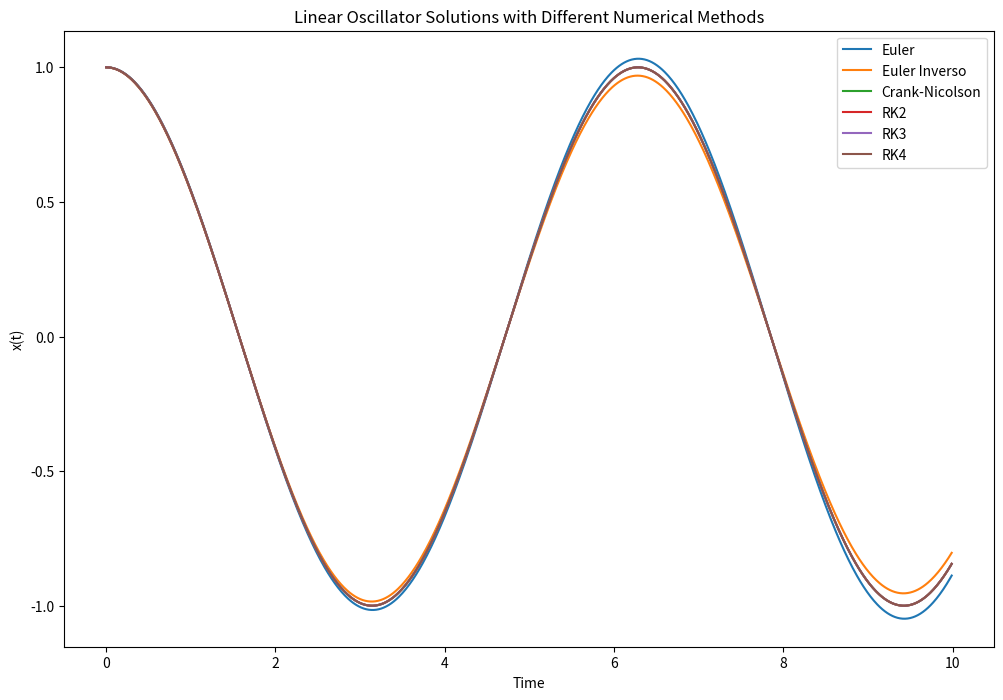
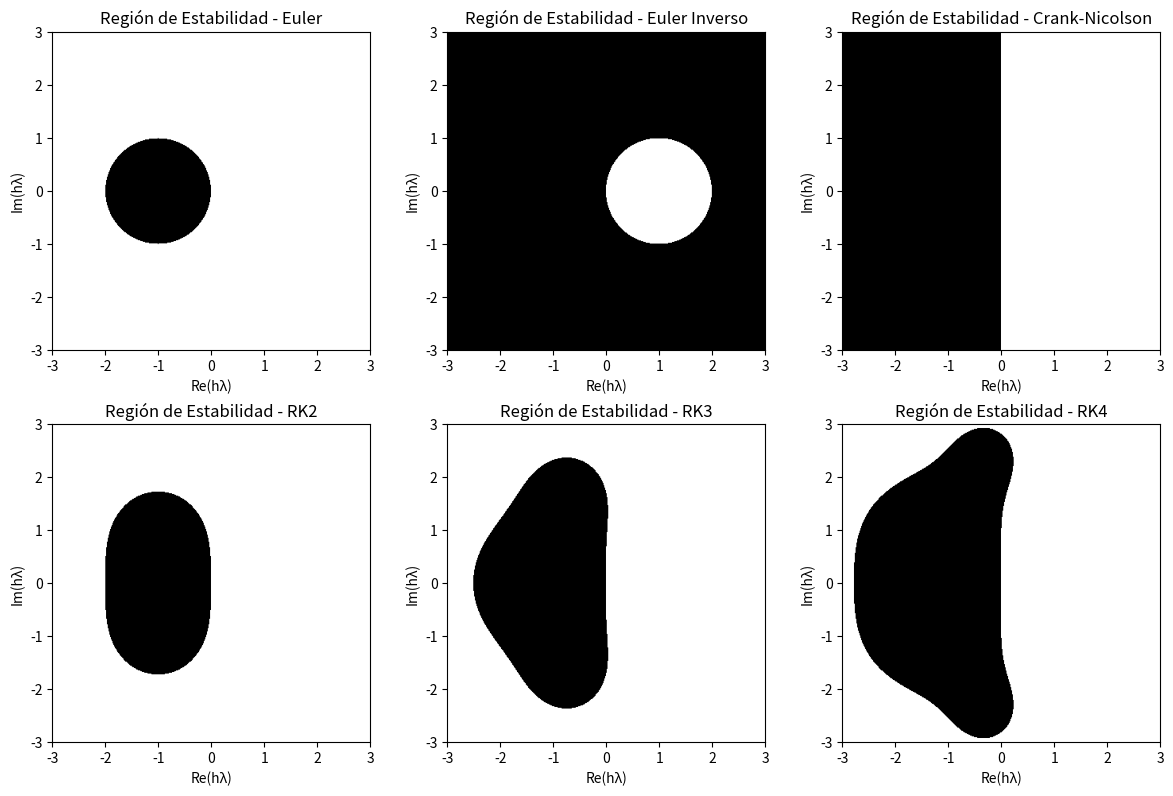
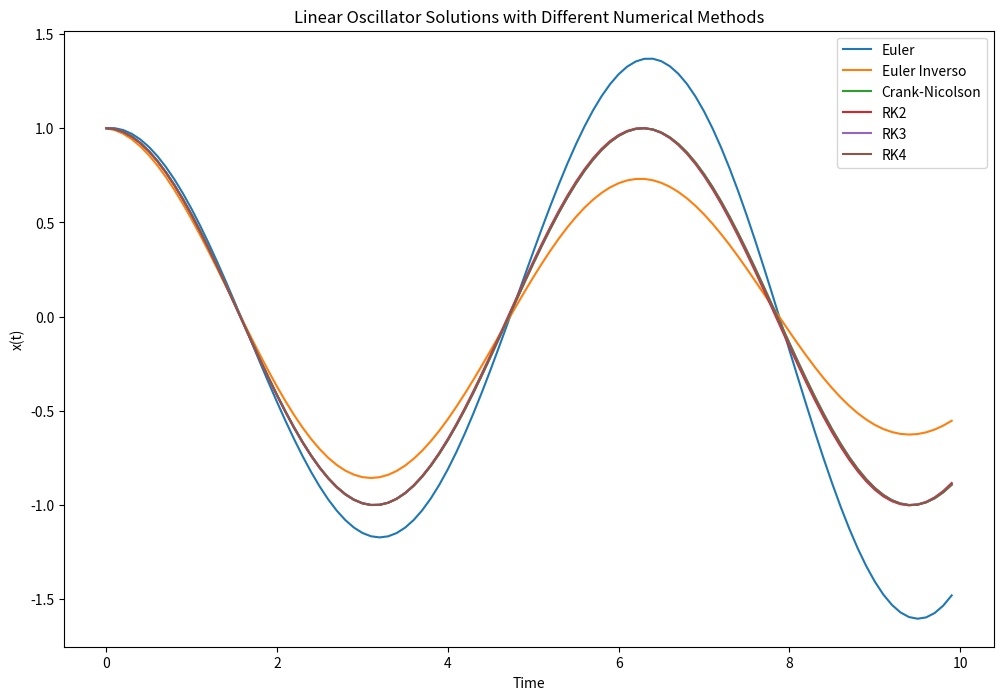

Source code (Python) for these figures, in order:
import numpy as np
from scipy.optimize import newton

def Euler(U, dt, t, F):
    return U + dt * F(U, t)

def Euler_inverso(U, dt, t, F):
    def G(X):
        return X - U - dt * F(X, t)
    return newton(G, U)

def Crank_Nicolson(U, dt, t, F):
    def G(X):
        return X - U - dt/2 * (F(X, t) + F(U, t))
    return newton(G, U)

def Kepler(U, t):
    x = U[0]; y = U[1]; dxdt = U[2]; dydt = U[3]
    d = (x**2 + y**2)**1.5
    return np.array([dxdt, dydt, -x/d, -y/d])

def RK2(U, dt, t, F):
    k1 = F(U, t)
    k2 = F(U + dt*k1, t + dt)
    return U + dt/2 * (k1 + k2)

def RK3(U, dt, t, F):
    k1 = F(U, t)
    k2 = F(U + dt/2 * k1, t + dt/2)
    k3 = F(U - dt*k1 + 2*dt*k2, t + dt)
    return U + dt/6 * (k1 + 4*k2 + k3)

def RK4(U, dt, t, F):
    k1 = F(U, t)
    k2 = F(U + dt/2 * k1, t + dt/2)
    k3 = F(U + dt/2 * k2, t + dt/2)
    k4 = F(U + dt*k3, t + dt)
    return U + dt/6 * (k1 + 2*k2 + 2*k3 + k4)

def linear_oscillator(U, t):
    x = U[0]
    v = U[1]
    return np.array([v, -x])

def solve_oscillator(method, U0, dt, t_max, F):
    t_values = np.arange(0, t_max, dt)
    U_values = [U0]
    for t in t_values[:-1]:
        U_new = method(U_values[-1], dt, t, F)
        U_values.append(U_new)
    return t_values, np.array(U_values)

# Parámetros de la simulación
U0 = np.array([1, 0])  # Condiciones iniciales: x(0) = 1, v(0) = 0
dt = 0.01
t_max = 10

# Resolver usando diferentes métodos
t_values, U_euler = solve_oscillator(Euler, U0, dt, t_max, linear_oscillator)
t_values, U_euler_inverso = solve_oscillator(Euler_inverso, U0, dt, t_max, linear_oscillator)
t_values, U_crank_nicolson = solve_oscillator(Crank_Nicolson, U0, dt, t_max, linear_oscillator)
t_values, U_rk2 = solve_oscillator(RK2, U0, dt, t_max, linear_oscillator)
t_values, U_rk3 = solve_oscillator(RK3, U0, dt, t_max, linear_oscillator)
t_values, U_rk4 = solve_oscillator(RK4, U0, dt, t_max, linear_oscillator)

# Graficar los resultados
import matplotlib.pyplot as plt

plt.figure(figsize=(12, 8))
plt.plot(t_values, U_euler[:, 0], label='Euler')
plt.plot(t_values, U_euler_inverso[:, 0], label='Euler Inverso')
plt.plot(t_values, U_crank_nicolson[:, 0], label='Crank-Nicolson')
plt.plot(t_values, U_rk2[:, 0], label='RK2')
plt.plot(t_values, U_rk3[:, 0], label='RK3')
plt.plot(t_values, U_rk4[:, 0], label='RK4')
plt.xlabel('Time')
plt.ylabel('x(t)')
plt.legend()
plt.title('Linear Oscillator Solutions with Different Numerical Methods')
plt.show()


##############################################################################################################
##############################################################################################################
#######################         REGIONES DE ESTABILIDAD         ##############################################
##############################################################################################################
##############################################################################################################



def stability_region_euler():
    z = np.linspace(-3, 3, 400) + 1j * np.linspace(-3, 3, 400)[:, None]
    G = 1 + z
    return np.abs(G) <= 1

def stability_region_euler_inverso():
    z = np.linspace(-3, 3, 400) + 1j * np.linspace(-3, 3, 400)[:, None]
    G = 1 / (1 - z)
    return np.abs(G) <= 1

def stability_region_crank_nicolson():
    z = np.linspace(-3, 3, 400) + 1j * np.linspace(-3, 3, 400)[:, None]
    G = (1 + z / 2) / (1 - z / 2)
    return np.abs(G) <= 1

def stability_region_rk2():
    z = np.linspace(-3, 3, 400) + 1j * np.linspace(-3, 3, 400)[:, None]
    G = 1 + z + z**2 / 2
    return np.abs(G) <= 1

def stability_region_rk3():
    z = np.linspace(-3, 3, 400) + 1j * np.linspace(-3, 3, 400)[:, None]
    G = 1 + z + z**2 / 2 + z**3 / 6
    return np.abs(G) <= 1

def stability_region_rk4():
    z = np.linspace(-3, 3, 400) + 1j * np.linspace(-3, 3, 400)[:, None]
    G = 1 + z + z**2 / 2 + z**3 / 6 + z**4 / 24
    return np.abs(G) <= 1

# # Graficar las regiones de estabilidad
# plt.figure(figsize=(18, 6))

# plt.subplot(1, 4, 1)
# plt.imshow(stability_region_euler(), extent=[-3, 3, -3, 3], origin='lower', cmap='Greys')
# plt.title('Región de Estabilidad - Euler')
# plt.xlabel('Re(hλ)')
# plt.ylabel('Im(hλ)')

# plt.subplot(1, 4, 2)
# plt.imshow(stability_region_euler_inverso(), extent=[-3, 3, -3, 3], origin='lower', cmap='Greys')
# plt.title('Región de Estabilidad - Euler Inverso')
# plt.xlabel('Re(hλ)')
# plt.ylabel('Im(hλ)')

# plt.subplot(1, 4, 3)
# plt.imshow(stability_region_crank_nicolson(), extent=[-3, 3, -3, 3], origin='lower', cmap='Greys')
# plt.title('Región de Estabilidad - Crank-Nicolson')
# plt.xlabel('Re(hλ)')
# plt.ylabel('Im(hλ)')

# plt.subplot(1, 4, 4)
# plt.imshow(stability_region_rk2(), extent=[-3, 3, -3, 3], origin='lower', cmap='Greys')
# plt.title('Región de Estabilidad - RK2')
# plt.xlabel('Re(hλ)')
# plt.ylabel('Im(hλ)')

# plt.tight_layout()
# plt.show()

# Crear una figura con una cuadrícula de 2x2
fig, axs = plt.subplots(2, 3, figsize=(12, 8))

# Primer subplot
axs[0, 0].imshow(stability_region_euler(), extent=[-3, 3, -3, 3], origin='lower', cmap='Greys')
axs[0, 0].set_title('Región de Estabilidad - Euler')
axs[0, 0].set_xlabel('Re(hλ)')
axs[0, 0].set_ylabel('Im(hλ)')

# Segundo subplot
axs[0, 1].imshow(stability_region_euler_inverso(), extent=[-3, 3, -3, 3], origin='lower', cmap='Greys')
axs[0, 1].set_title('Región de Estabilidad - Euler Inverso')
axs[0, 1].set_xlabel('Re(hλ)')
axs[0, 1].set_ylabel('Im(hλ)')

# Tercer subplot
axs[0, 2].imshow(stability_region_crank_nicolson(), extent=[-3, 3, -3, 3], origin='lower', cmap='Greys')
axs[0, 2].set_title('Región de Estabilidad - Crank-Nicolson')
axs[0, 2].set_xlabel('Re(hλ)')
axs[0, 2].set_ylabel('Im(hλ)')

# Cuarto subplot
axs[1, 0].imshow(stability_region_rk2(), extent=[-3, 3, -3, 3], origin='lower', cmap='Greys')
axs[1, 0].set_title('Región de Estabilidad - RK2')
axs[1, 0].set_xlabel('Re(hλ)')
axs[1, 0].set_ylabel('Im(hλ)')

# Quinto subplot
axs[1, 1].imshow(stability_region_rk3(), extent=[-3, 3, -3, 3], origin='lower', cmap='Greys')
axs[1, 1].set_title('Región de Estabilidad - RK3')
axs[1, 1].set_xlabel('Re(hλ)')
axs[1, 1].set_ylabel('Im(hλ)')

# Sexto subplot
axs[1, 2].imshow(stability_region_rk4(), extent=[-3, 3, -3, 3], origin='lower', cmap='Greys')
axs[1, 2].set_title('Región de Estabilidad - RK4')
axs[1, 2].set_xlabel('Re(hλ)')
axs[1, 2].set_ylabel('Im(hλ)')

# Ajustar el diseño para evitar superposiciones
plt.tight_layout()
plt.show()

##############################################################################################################
##############################################################################################################
##################        EXPLICACION RESULTADOS NUMERICOS         ###########################################
##############################################################################################################
##############################################################################################################

"""
Para explicar los resultados numéricos en base a las regiones de estabilidad absoluta, es 
importante entender cómo la estabilidad de un método numérico afecta la precisión y la
convergencia de la solución. Aquí hay algunos puntos clave para considerar:

Método de Euler:
    La región de estabilidad del método de Euler es limitada y solo incluye una pequeña 
    porción del plano complejo alrededor del origen. Esto significa que el método de Euler es
    condicionalmente estable y solo puede ser utilizado con pasos de tiempo pequeños para 
    mantener la estabilidad. En la práctica, si el paso de tiempo (h) es demasiado grande, la 
    solución numérica puede divergir rápidamente, lo que se observa como oscilaciones crecientes
    en la solución.
Método de Euler Inverso:
    La región de estabilidad del método de Euler inverso incluye todo el semiplano izquierdo del 
    plano complejo. Esto significa que el método de Euler inverso es incondicionalmente estable 
    para problemas lineales con valores propios negativos. En la práctica, esto permite utilizar
    pasos de tiempo más grandes sin que la solución numérica diverja, aunque puede introducir 
    errores de truncamiento si el paso de tiempo es demasiado grande.
Método de Crank-Nicolson:
    La región de estabilidad del método de Crank-Nicolson incluye todo el semiplano izquierdo 
    del plano complejo, similar al método de Euler inverso. Esto significa que el método de 
    Crank-Nicolson es incondicionalmente estable para problemas lineales con valores propios 
    negativos. En la práctica, el método de Crank-Nicolson es más preciso que el método de 
    Euler inverso debido a su naturaleza implícita y su tratamiento simétrico del tiempo, lo 
    que reduce los errores de fase.

Ejemplo de Análisis Numérico
Supongamos que resolvemos el oscilador lineal  con diferentes métodos y 
comparamos los resultados:
"""

# Parámetros de la simulación
U0 = np.array([1, 0])  # Condiciones iniciales: x(0) = 1, v(0) = 0
dt = 0.1  # Paso de tiempo
t_max = 10

# Resolver usando diferentes métodos
t_values, U_euler = solve_oscillator(Euler, U0, dt, t_max, linear_oscillator)
t_values, U_euler_inverso = solve_oscillator(Euler_inverso, U0, dt, t_max, linear_oscillator)
t_values, U_crank_nicolson = solve_oscillator(Crank_Nicolson, U0, dt, t_max, linear_oscillator)
t_values, U_rk2 = solve_oscillator(RK2, U0, dt, t_max, linear_oscillator)
t_values, U_rk3 = solve_oscillator(RK3, U0, dt, t_max, linear_oscillator)
t_values, U_rk4 = solve_oscillator(RK4, U0, dt, t_max, linear_oscillator)

# Graficar los resultados
plt.figure(figsize=(12, 8))
plt.plot(t_values, U_euler[:, 0], label='Euler')
plt.plot(t_values, U_euler_inverso[:, 0], label='Euler Inverso')
plt.plot(t_values, U_crank_nicolson[:, 0], label='Crank-Nicolson')
plt.plot(t_values,U_rk2[:, 0], label='RK2')
plt.plot(t_values, U_rk3[:, 0], label='RK3')
plt.plot(t_values, U_rk4[:, 0], label='RK4')  
plt.xlabel('Time')
plt.ylabel('x(t)')
plt.legend()
plt.title('Linear Oscillator Solutions with Different Numerical Methods')
plt.show()

"""
Interpretación de los Resultados
Método de Euler:
    Si el paso de tiempo (dt) es grande, la solución numérica puede mostrar oscilaciones 
    crecientes y eventualmente divergir. Esto se debe a que el método de Euler es solo 
    condicionalmente estable y su región de estabilidad es pequeña.
Método de Euler Inverso:
    La solución numérica permanece estable incluso para pasos de tiempo más grandes. Sin embargo, 
    si el paso de tiempo es demasiado grande, la solución puede ser menos precisa debido a errores
    de truncamiento.

Interpretación de los Resultados

Método de Crank-Nicolson:
    La solución numérica es estable y más precisa que la del método de Euler inverso. Esto se
    debe a que el método de Crank-Nicolson es incondicionalmente estable y trata el tiempo de
    manera simétrica, reduciendo los errores de fase. 


Conclusión
    Las regiones de estabilidad absoluta te permiten entender cómo elegir el paso de tiempo
    adecuado para cada método numérico y cómo se comportan estos métodos en diferentes 
    situaciones. En general:

        -Métodos condicionalmente estables (como Euler) requieren pasos de tiempo pequeños 
        para mantener la estabilidad.
        -Métodos incondicionalmente estables (como Euler inverso y Crank-Nicolson) permiten
        pasos de tiempo más grandes, pero aún deben equilibrar la precisión y los errores de
        truncamiento.
"""